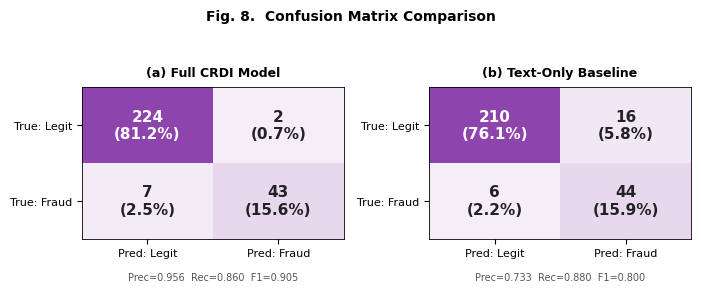

Recreate this plot in Python.
"""Fig 8 – Confusion Matrix — Light Theme"""
import numpy as np, matplotlib
matplotlib.use('Agg')
import matplotlib.pyplot as plt
from matplotlib.colors import LinearSegmentedColormap
plt.rcParams.update({'font.family':'DejaVu Sans','font.size':9,'axes.linewidth':0.6})
BG='#FFFFFF'

cm_full=np.array([[224,2],[7,43]])
cm_text=np.array([[210,16],[6,44]])
cmap=LinearSegmentedColormap.from_list('lp',['#F5EEF8','#D2B4DE','#8E44AD'])

fig,axes=plt.subplots(1,2,figsize=(7.08,3.2),facecolor=BG)
for idx,(matrix,title) in enumerate([(cm_full,'(a) Full CRDI Model'),(cm_text,'(b) Text-Only Baseline')]):
    ax=axes[idx]; ax.set_facecolor('#fafafa')
    im=ax.imshow(matrix,cmap=cmap,aspect='auto')
    for i in range(2):
        for j in range(2):
            v=matrix[i,j]; pct=v/matrix.sum()*100
            ax.text(j,i,f'{v}\n({pct:.1f}%)',ha='center',va='center',fontsize=11,fontweight='bold',
                    color='white' if v>100 else '#222')
    ax.set_xticks([0,1]); ax.set_yticks([0,1])
    ax.set_xticklabels(['Pred: Legit','Pred: Fraud'],fontsize=8)
    ax.set_yticklabels(['True: Legit','True: Fraud'],fontsize=8)
    ax.set_title(title,fontsize=9,fontweight='bold',pad=8)
    tp,fp,fn,tn=matrix[1,1],matrix[0,1],matrix[1,0],matrix[0,0]
    p=tp/(tp+fp); r=tp/(tp+fn); f1=2*p*r/(p+r)
    ax.text(0.5,-0.22,f'Prec={p:.3f}  Rec={r:.3f}  F1={f1:.3f}',
            ha='center',va='top',transform=ax.transAxes,fontsize=7,color='#555')

fig.suptitle('Fig. 8.  Confusion Matrix Comparison',fontsize=10,fontweight='bold',y=0.98)
plt.tight_layout(rect=[0,0.02,1,0.93])
for ext in ['png','pdf']:
    fig.savefig(f'fig8_confusion_matrix.{ext}',dpi=300,bbox_inches='tight',pad_inches=0.1,facecolor=BG)
print("✓ fig8_confusion_matrix")
